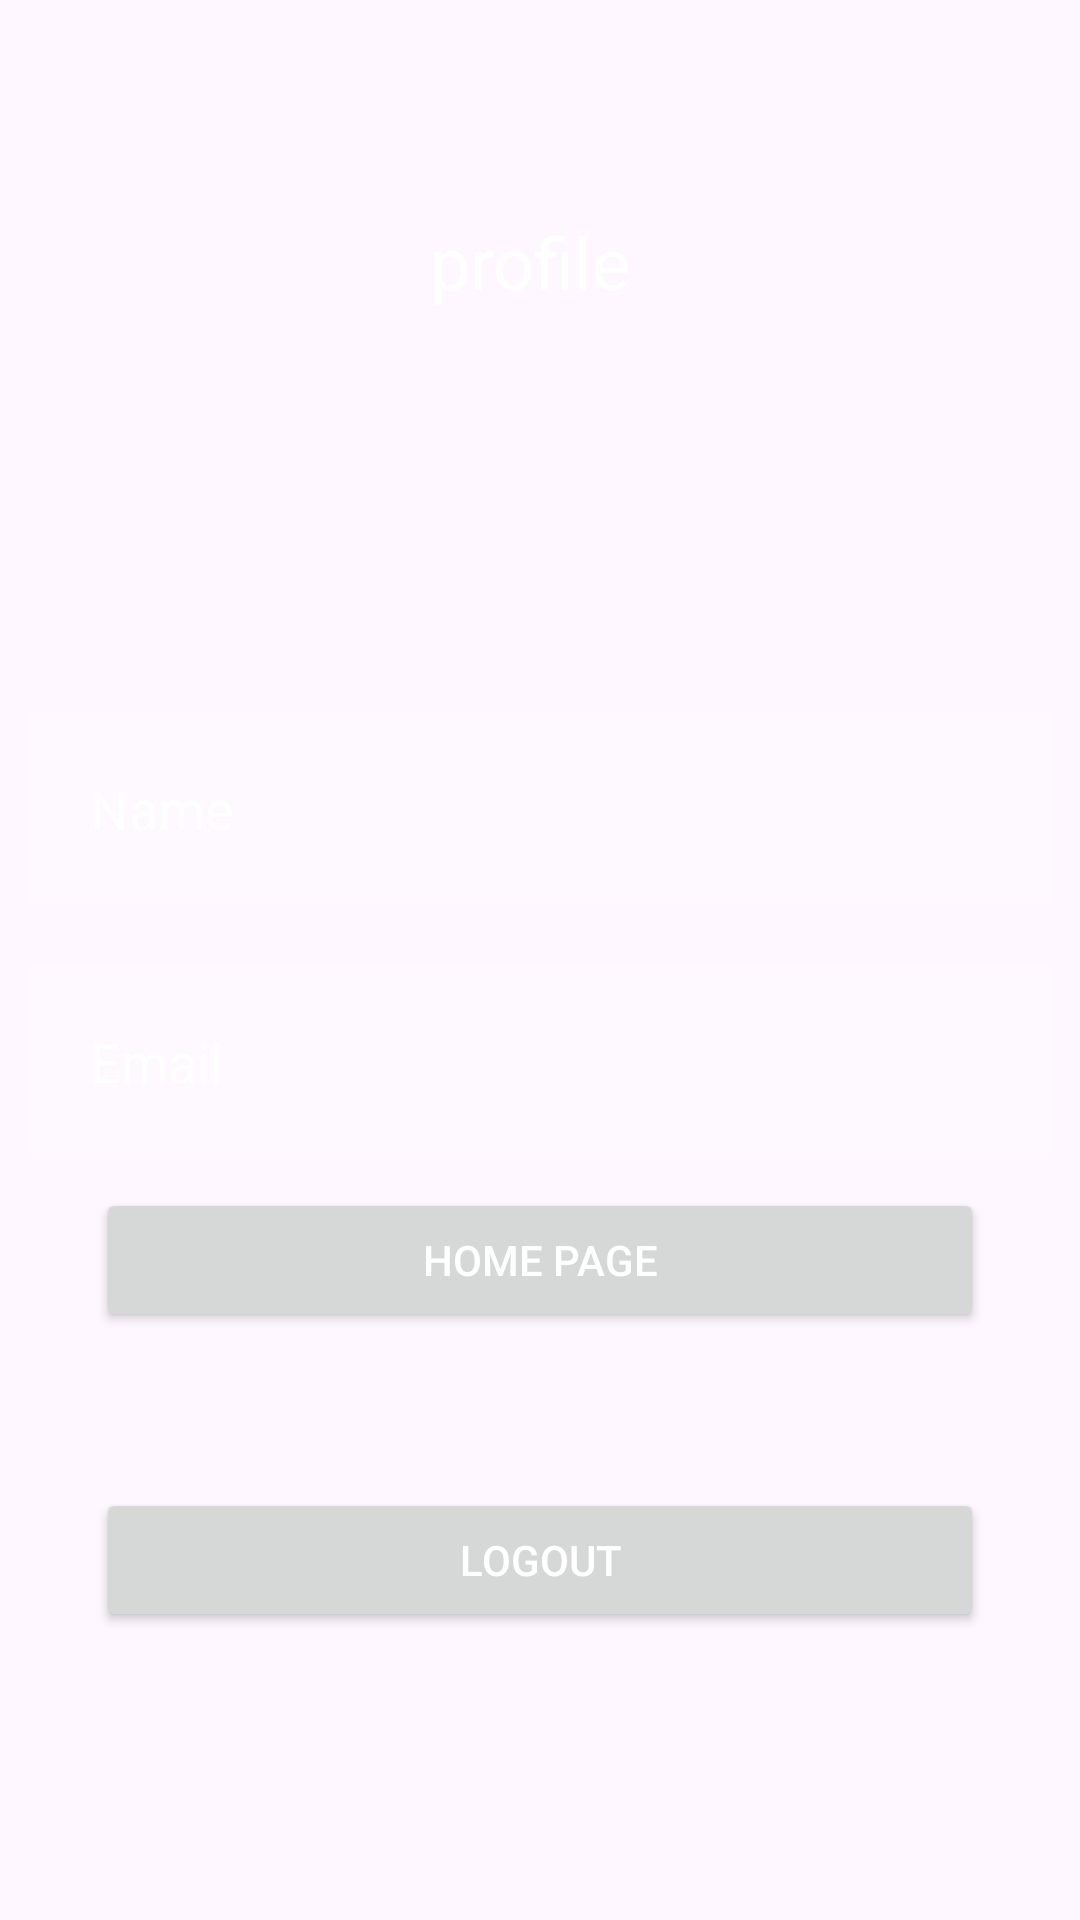

The Android layout XML behind this screen, and the referenced resources:
<!-- AndroidManifest.xml: application theme Theme.Finalhome -->
<!-- res/layout/activity_profile.xml -->
<?xml version="1.0" encoding="utf-8"?>
<RelativeLayout xmlns:android="http://schemas.android.com/apk/res/android"
    xmlns:app="http://schemas.android.com/apk/res-auto"
    xmlns:tools="http://schemas.android.com/tools"
    android:id="@+id/mainprofile"
    android:layout_width="match_parent"
    android:layout_height="match_parent"
    android:background="@color/purple"
    tools:context=".profile">


    <androidx.appcompat.widget.Toolbar
        android:id="@+id/toolbarProfile"
        android:layout_width="match_parent"
        android:layout_height="?attr/actionBarSize"
        android:background="@color/purple"
        android:theme="@style/ThemeOverlay.AppCompat.Dark.ActionBar"
        app:layout_constraintEnd_toEndOf="parent"
        app:layout_constraintStart_toStartOf="parent"
        app:layout_constraintTop_toTopOf="parent"
        app:titleTextColor="@android:color/white" />

    <TextView
        android:id="@+id/profileName"
        android:layout_width="wrap_content"
        android:layout_height="wrap_content"
        android:layout_below="@+id/toolbarProfile"
        android:layout_centerHorizontal="true"
        android:layout_marginTop="7dp"
        android:text="profile "
        android:textColor="@android:color/white"
        android:textSize="24sp"
        app:layout_constraintEnd_toEndOf="parent"
        app:layout_constraintStart_toStartOf="parent"
        app:layout_constraintTop_toBottomOf="@+id/toolbarProfile"

        />

    <ImageView
        android:id="@+id/profileImage"
        android:layout_width="100dp"
        android:layout_height="100dp"
        android:layout_below="@+id/profileName"
        android:layout_centerHorizontal="true"
        android:layout_marginTop="24dp"
        android:src="@drawable/baseline_account_box_24"
        app:layout_constraintEnd_toEndOf="parent"
        app:layout_constraintStart_toStartOf="parent"
        app:layout_constraintTop_toBottomOf="@+id/profileName" />


    <EditText
        android:id="@+id/signupname"
        android:layout_width="match_parent"
        android:layout_height="wrap_content"

        android:layout_below="@+id/profileImage"
        android:layout_margin="10dp"
        android:background="#20ffffff"
        android:hint="Name"
        android:padding="20dp"
        android:textColor="@color/white"
        android:textColorHint="@color/white" />

    <EditText
        android:id="@+id/signupemail"
        android:layout_width="match_parent"
        android:layout_height="wrap_content"

        android:layout_below="@+id/signupname"
        android:layout_margin="10dp"
        android:background="#20ffffff"
        android:hint="Email"
        android:padding="20dp"
        android:textColor="@color/white"
        android:textColorHint="@color/white" />

    <Button
        android:id="@+id/homepage"
        android:layout_width="match_parent"
        android:layout_height="wrap_content"
        android:layout_below="@+id/signupemail"
        android:layout_marginStart="32dp"
        android:layout_marginEnd="32dp"
        android:layout_marginBottom="272dp"
        android:text="home page"
        android:textColor="@android:color/white"
        app:layout_constraintBottom_toBottomOf="parent"
        app:layout_constraintEnd_toEndOf="parent"
        app:layout_constraintHorizontal_bias="1.0"
        app:layout_constraintStart_toStartOf="parent" />

    <Button
        android:id="@+id/logout"
        android:layout_width="match_parent"
        android:layout_height="wrap_content"
        android:layout_below="@+id/signupemail"
        android:layout_marginStart="32dp"
        android:layout_marginTop="100dp"
        android:layout_marginEnd="32dp"
        android:layout_marginBottom="272dp"
        android:text="logout"
        android:textColor="@android:color/white"
        app:layout_constraintBottom_toBottomOf="parent"
        app:layout_constraintEnd_toEndOf="parent"
        app:layout_constraintHorizontal_bias="1.0"
        app:layout_constraintStart_toStartOf="parent" />

</RelativeLayout>
<!-- resources referenced by this layout -->
<resources>
  <style name="Theme.Finalhome" parent="Base.Theme.Finalhome" />
  <style name="Base.Theme.Finalhome" parent="Theme.Material3.DayNight.NoActionBar">
          
          
      </style>
  <!-- not gathered from this repository: default colours our renderer supplied (Android Studio template values) -->
  <color name="white">#FFFFFFFF</color>
</resources>
